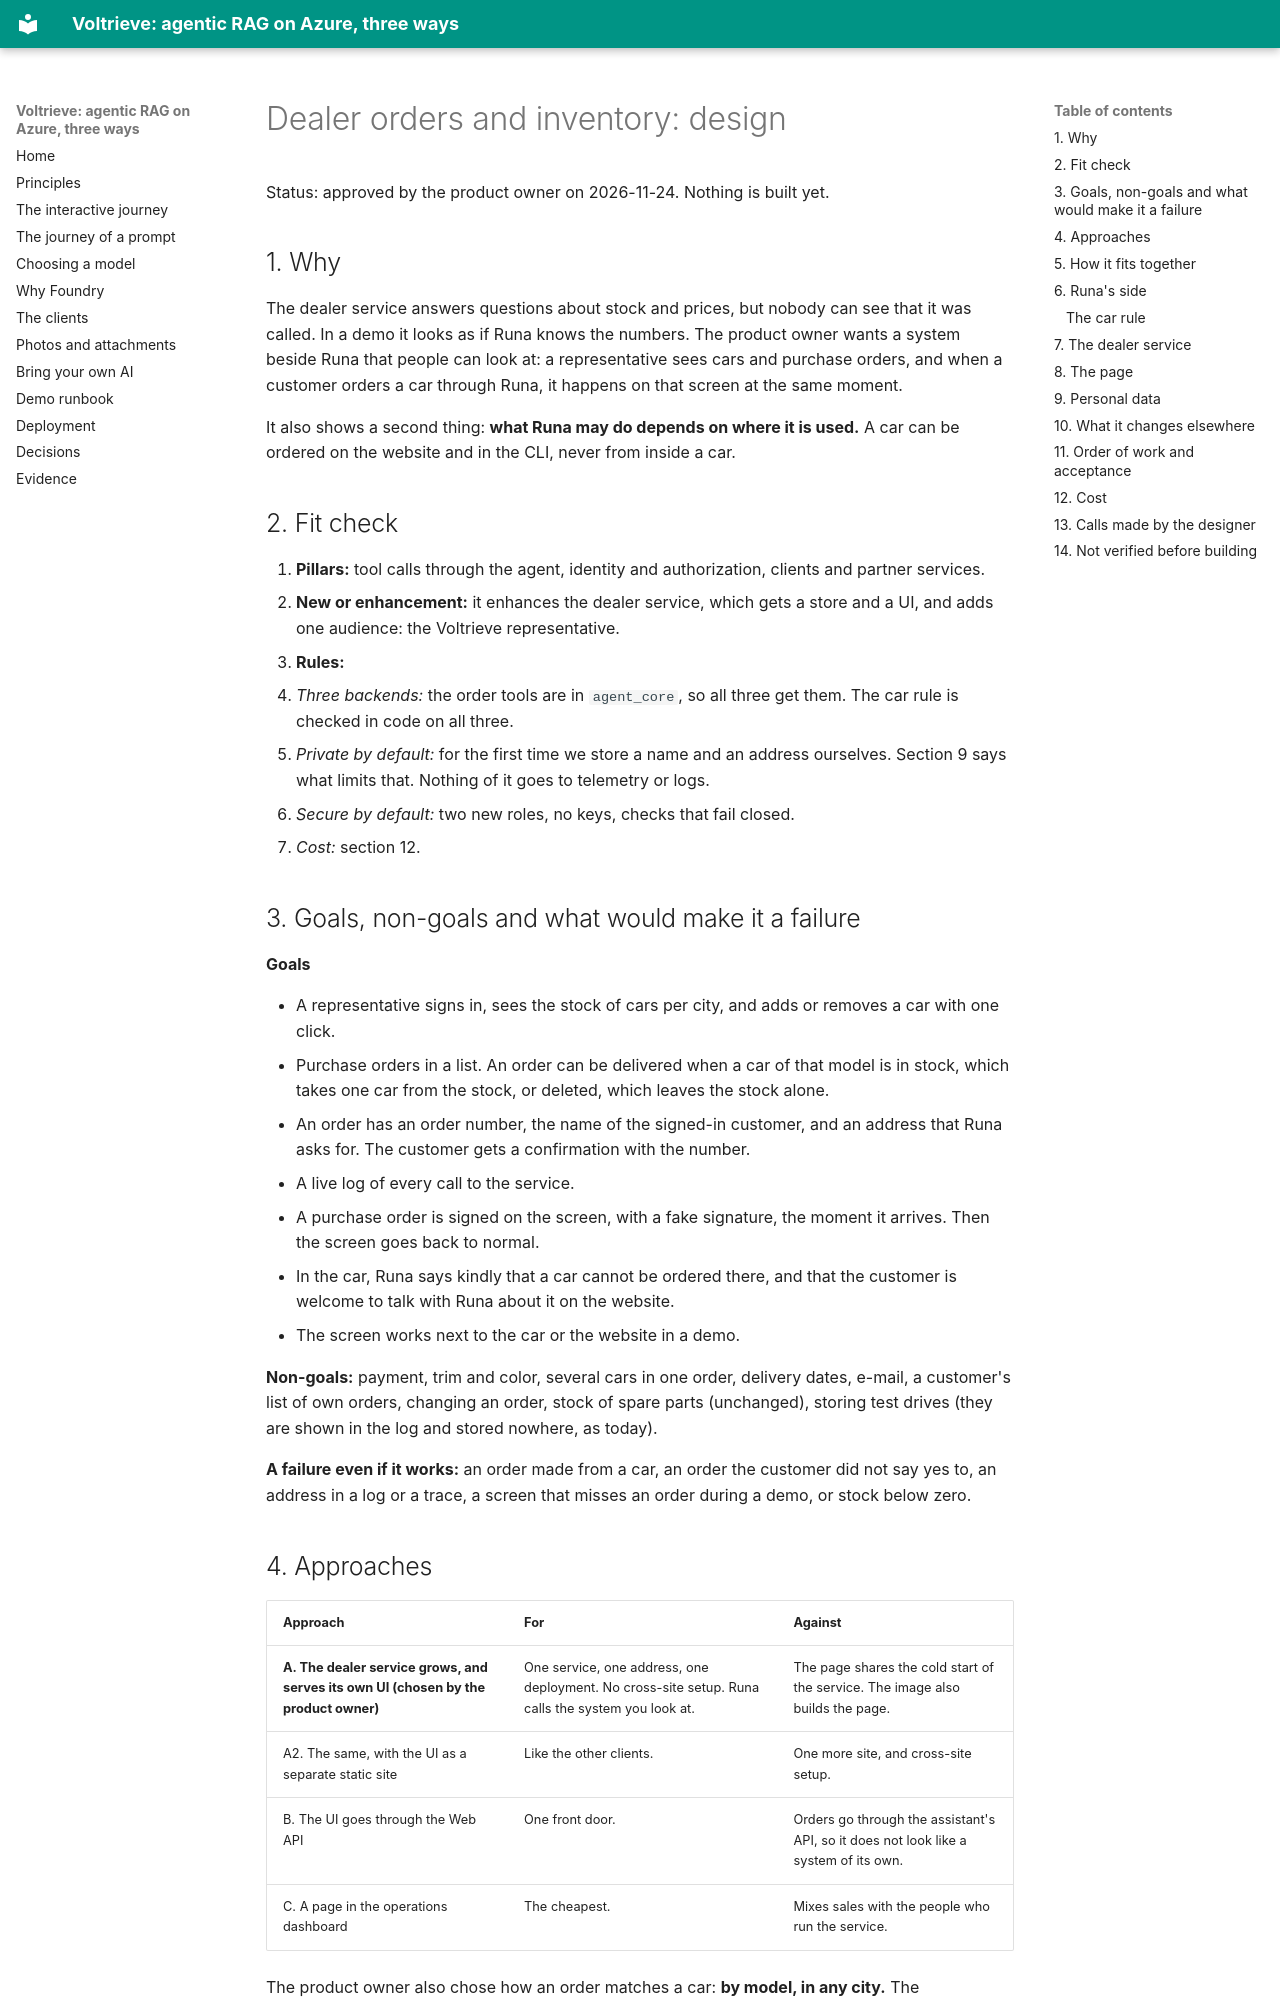

repository: mklab-se/voltrieve · page: superpowers/specs/2026-11-24-dealer-orders-design/index.html · generator: mkdocs

# Dealer orders and inventory: design

Status: approved by the product owner on 2026-11-24. Nothing is built yet.

## 1. Why

The dealer service answers questions about stock and prices, but nobody can see that it was called. In a demo it looks as if Runa knows the numbers. The product owner wants a system beside Runa that people can look at: a representative sees cars and purchase orders, and when a customer orders a car through Runa, it happens on that screen at the same moment.

It also shows a second thing: **what Runa may do depends on where it is used.** A car can be ordered on the website and in the CLI, never from inside a car.

## 2. Fit check

1. **Pillars:** tool calls through the agent, identity and authorization, clients and partner services.
2. **New or enhancement:** it enhances the dealer service, which gets a store and a UI, and adds one audience: the Voltrieve representative.
3. **Rules:**
   - *Three backends:* the order tools are in `agent_core`, so all three get them. The car rule is checked in code on all three.
   - *Private by default:* for the first time we store a name and an address ourselves. Section 9 says what limits that. Nothing of it goes to telemetry or logs.
   - *Secure by default:* two new roles, no keys, checks that fail closed.
   - *Cost:* section 12.

## 3. Goals, non-goals and what would make it a failure

**Goals**

- A representative signs in, sees the stock of cars per city, and adds or removes a car with one click.
- Purchase orders in a list. An order can be delivered when a car of that model is in stock, which takes one car from the stock, or deleted, which leaves the stock alone.
- An order has an order number, the name of the signed-in customer, and an address that Runa asks for. The customer gets a confirmation with the number.
- A live log of every call to the service.
- A purchase order is signed on the screen, with a fake signature, the moment it arrives. Then the screen goes back to normal.
- In the car, Runa says kindly that a car cannot be ordered there, and that the customer is welcome to talk with Runa about it on the website.
- The screen works next to the car or the website in a demo.

**Non-goals:** payment, trim and color, several cars in one order, delivery dates, e-mail, a customer's list of own orders, changing an order, stock of spare parts (unchanged), storing test drives (they are shown in the log and stored nowhere, as today).

**A failure even if it works:** an order made from a car, an order the customer did not say yes to, an address in a log or a trace, a screen that misses an order during a demo, or stock below zero.

## 4. Approaches

| Approach | For | Against |
| --- | --- | --- |
| **A. The dealer service grows, and serves its own UI (chosen by the product owner)** | One service, one address, one deployment. No cross-site setup. Runa calls the system you look at. | The page shares the cold start of the service. The image also builds the page. |
| A2. The same, with the UI as a separate static site | Like the other clients. | One more site, and cross-site setup. |
| B. The UI goes through the Web API | One front door. | Orders go through the assistant's API, so it does not look like a system of its own. |
| C. A page in the operations dashboard | The cheapest. | Mixes sales with the people who run the service. |

The product owner also chose how an order matches a car: **by model, in any city.** The representative picks the city that delivers. An order that no city can deliver waits.
